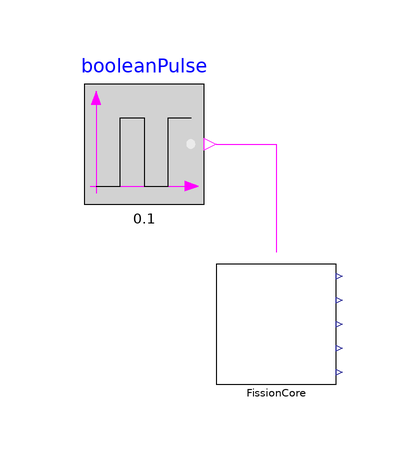

The Modelica model whose source follows is shown above as a component diagram (icons at their Placement, wires along their Line points).

model FissionExplosionDeviceCore00_ex01
  extends Modelica.Icons.Example;
  Components.ExtremeFastFission.FissionExplosionDeviceCore00 FissionCore annotation(
    Placement(transformation(origin = {-10, 20}, extent = {{-10, -10}, {10, 10}})));
  Modelica.Blocks.Sources.BooleanPulse booleanPulse(width = 1e-2, period = 1e-1, startTime = 0) annotation(
    Placement(transformation(origin = {-32, 50}, extent = {{-10, -10}, {10, 10}})));
equation
  connect(booleanPulse.y, FissionCore.u_ignition) annotation(
    Line(points = {{-20, 50}, {-10, 50}, {-10, 32}}, color = {255, 0, 255}));
  annotation(
    experiment(StartTime = 0, StopTime = 0.1, Tolerance = 1e-06, Interval = 1e-08));
end FissionExplosionDeviceCore00_ex01;